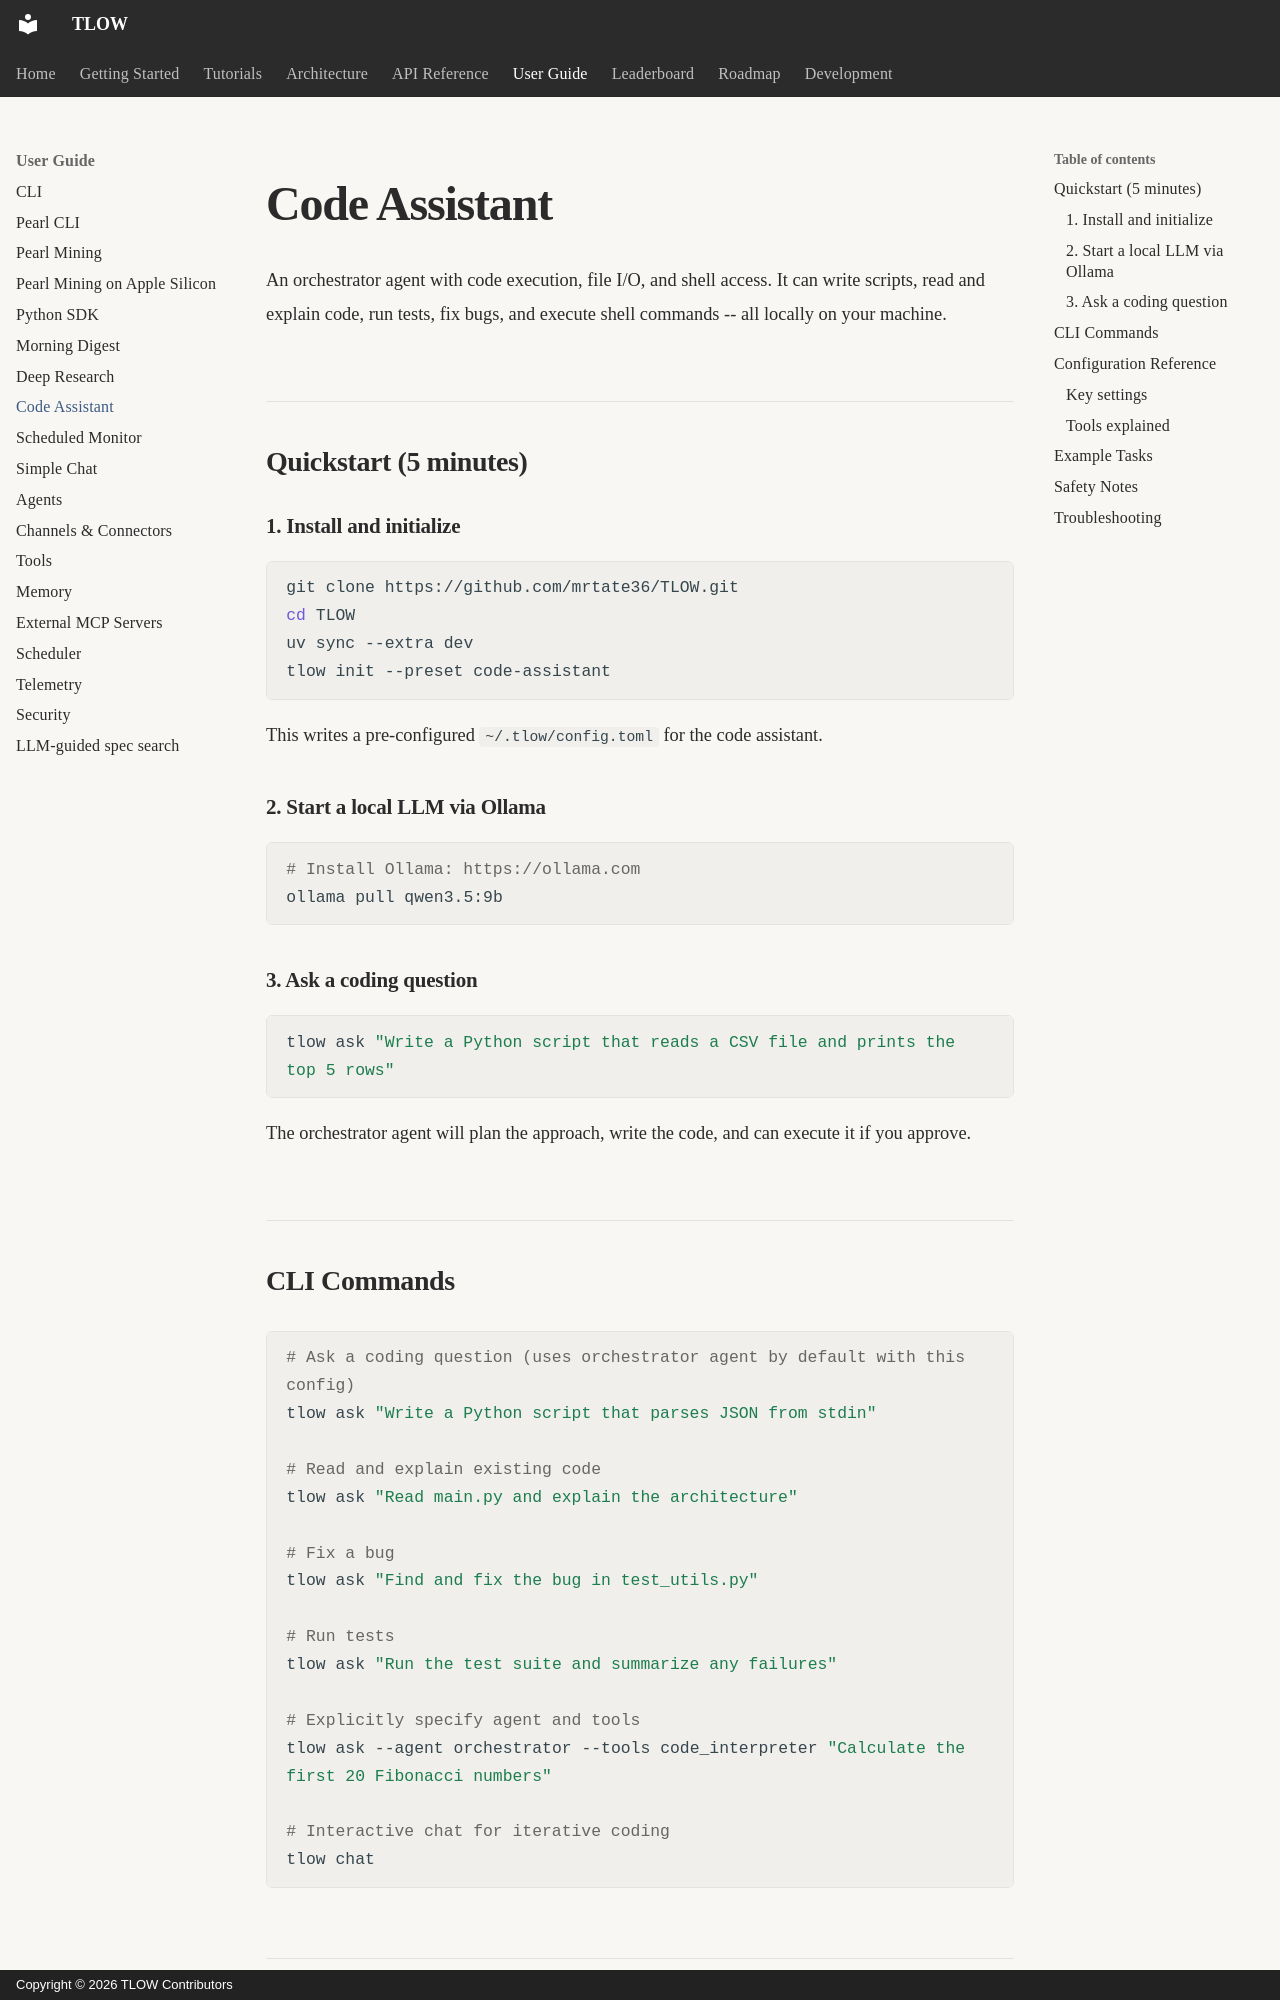

repository: MrTate36/tlow · page: user-guide/code-assistant/index.html · generator: mkdocs · copyright: Copyright © 2026 TLOW Contributors

# Code Assistant

An orchestrator agent with code execution, file I/O, and shell access. It can write scripts, read and explain code, run tests, fix bugs, and execute shell commands -- all locally on your machine.

## Quickstart (5 minutes)

### 1. Install and initialize

```bash
git clone https://github.com/mrtate36/TLOW.git
cd TLOW
uv sync --extra dev
tlow init --preset code-assistant
```

This writes a pre-configured `~/.tlow/config.toml` for the code assistant.

### 2. Start a local LLM via Ollama

```bash
# Install Ollama: https://ollama.com
ollama pull qwen3.5:9b
```

### 3. Ask a coding question

```bash
tlow ask "Write a Python script that reads a CSV file and prints the top 5 rows"
```

The orchestrator agent will plan the approach, write the code, and can execute it if you approve.

## CLI Commands

```bash
# Ask a coding question (uses orchestrator agent by default with this config)
tlow ask "Write a Python script that parses JSON from stdin"

# Read and explain existing code
tlow ask "Read main.py and explain the architecture"

# Fix a bug
tlow ask "Find and fix the bug in test_utils.py"

# Run tests
tlow ask "Run the test suite and summarize any failures"

# Explicitly specify agent and tools
tlow ask --agent orchestrator --tools code_interpreter "Calculate the first 20 Fibonacci numbers"

# Interactive chat for iterative coding
tlow chat
```
